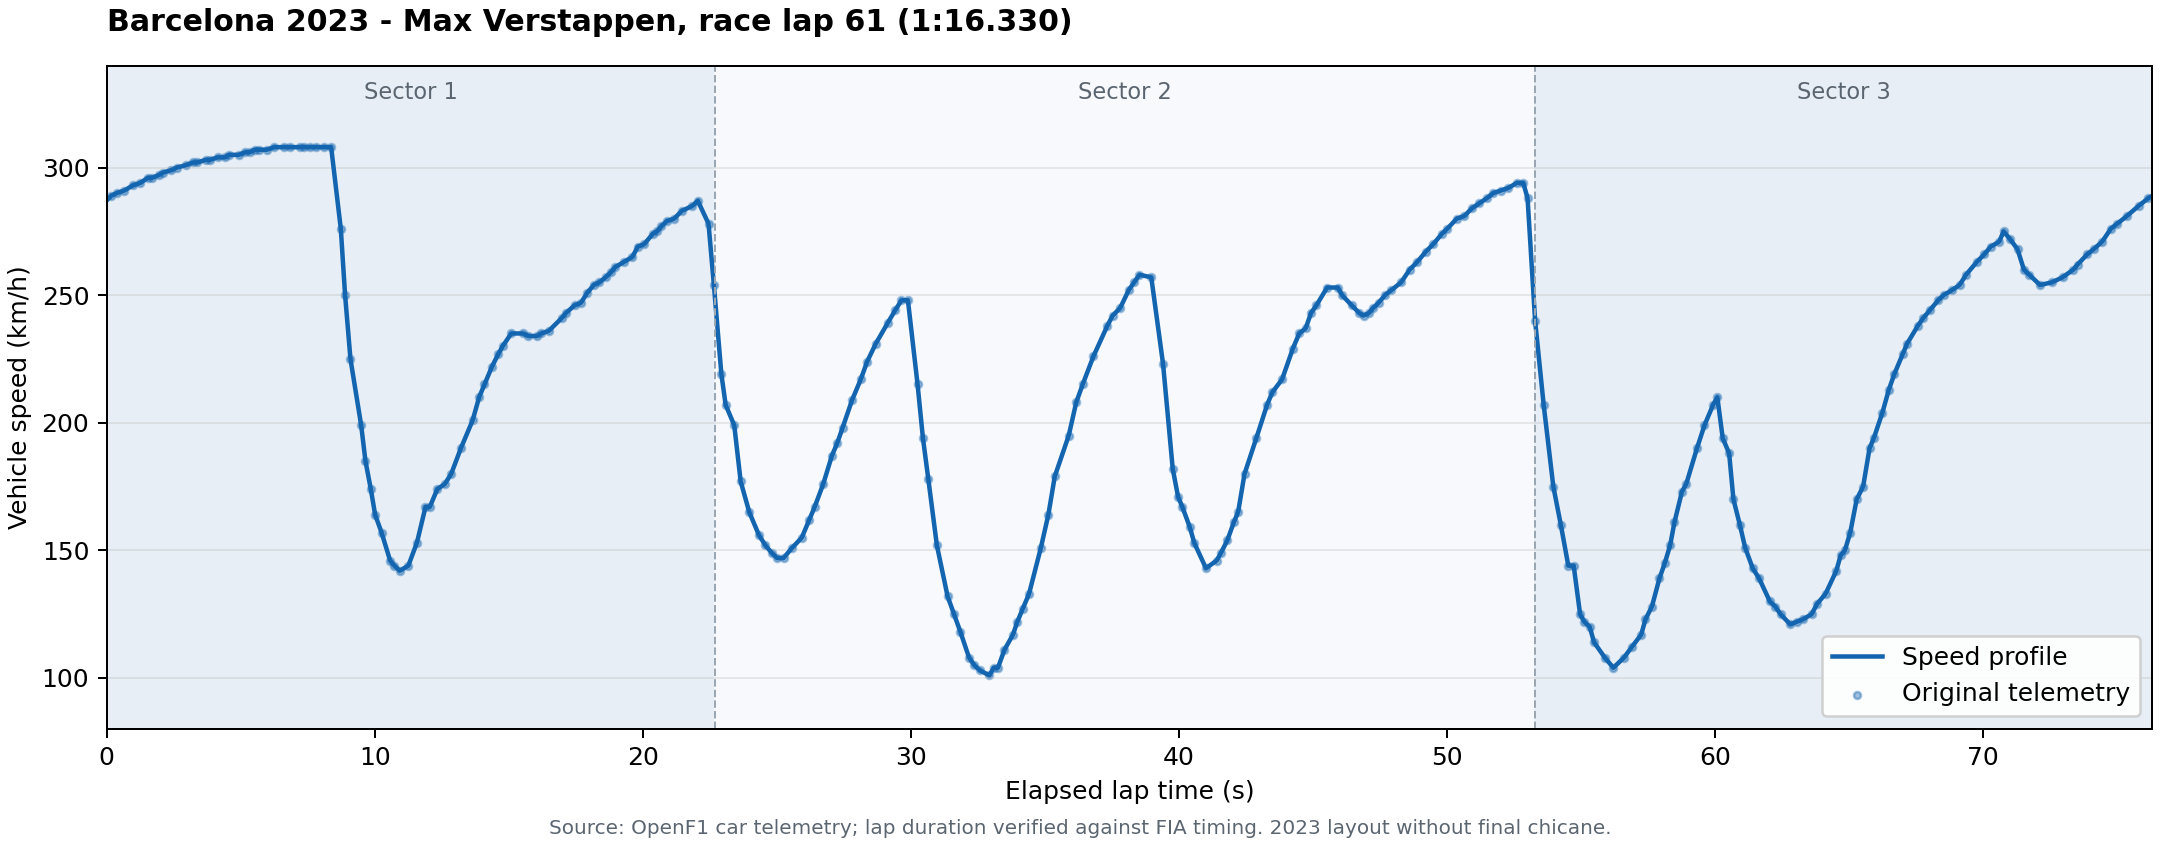

Data behind this chart, as committed beside it:
time_s, vehicle_speed_kph, distance_from_speed_m, interpolated_boundary, estimated_longitudinal_acceleration_m_s2, estimated_longitudinal_acceleration_g, estimated_lateral_acceleration_m_s2, estimated_lateral_acceleration_g, longitudinal_estimate_valid, lateral_estimate_valid
0.000000000, 287.1, 0.000000000, True, 2.425, 0.2473, 0.5342, 0.05448, True, True
0.173, 289, 13.84, False, 2.055, 0.2096, 0.4233, 0.04317, True, True
0.373, 290, 29.93, False, 1.501, 0.1531, 0.3813, 0.03888, True, True
0.653, 291, 52.52, False, 1.229, 0.1254, 0.09792, 0.009985, True, True
0.973, 293, 78.48, False, 1.461, 0.149, -0.006852, -0.0006987, True, True
1.253, 294, 101.3, False, 1.375, 0.1402, -0.02936, -0.002993, True, True
1.533, 296, 124.2, False, 1.191, 0.1215, 0.003251, 0.0003315, True, True
1.693, 296, 137.4, False, 1.082, 0.1103, 0.1255, 0.0128, True, True
1.933, 297, 157.2, False, 1.058, 0.1078, 0.09388, 0.009573, True, True
2.093, 298, 170.4, False, 1.108, 0.113, 0.05495, 0.005603, True, True
2.413, 299, 196.9, False, 1.052, 0.1072, -0.07914, -0.00807, True, True
2.613, 300, 213.6, False, 1.02, 0.104, -0.2346, -0.02392, True, True
2.973, 301, 243.6, False, 0.8575, 0.08744, -1.322, -0.1348, True, True
3.213, 302, 263.7, False, 0.7284, 0.07428, -1.927, -0.1965, True, True
3.373, 302, 277.1, False, 0.6157, 0.06279, -1.482, -0.1511, True, True
3.693, 303, 304, False, 0.6128, 0.06248, -1.43, -0.1458, True, True
3.853, 303, 317.5, False, 0.6165, 0.06286, -1.165, -0.1188, True, True
4.133, 304, 341.1, False, 0.5783, 0.05897, -0.5917, -0.06034, True, True
4.413, 304, 364.7, False, 0.517, 0.05272, -0.4018, -0.04097, True, True
4.573, 305, 378.3, False, 0.4555, 0.04645, -0.4095, -0.04176, True, True
4.933, 305, 408.8, False, 0.52, 0.05303, -0.4083, -0.04163, True, True
5.173, 306, 429.1, False, 0.7457, 0.07604, -0.04602, -0.004693, True, True
5.333, 306, 442.7, False, 0.853, 0.08699, 0.03258, 0.003323, True, True
5.533, 307, 459.8, False, 0.4445, 0.04532, 0.1764, 0.01799, True, True
5.693, 307, 473.4, False, 0.2684, 0.02737, 0.3428, 0.03495, True, True
5.973, 307, 497.3, False, 0.3777, 0.03851, 0.7624, 0.07774, True, True
6.253, 308, 521.2, False, 0.4527, 0.04616, 2.649, 0.2701, True, True
6.613, 308, 552, False, 0.02095, 0.002136, 5.541, 0.565, True, True
6.853, 308, 572.5, False, -0.05774, -0.005888, 6.069, 0.6189, True, True
7.213, 308, 603.3, False, 0.000000000, 0.000000000, 3.958, 0.4037, True, True
7.374, 308, 617.1, False, 0.000000000, 0.000000000, 3.898, 0.3975, True, True
7.573, 308, 634.1, False, 0.000000000, 0.000000000, 2.059, 0.21, True, True
7.813, 308, 654.7, False, 1.985, 0.2024, -0.52, -0.05303, True, True
8.093, 308, 678.6, False, 0.9721, 0.09913, -4.091, -0.4171, True, True
8.373, 308, 702.6, False, -11.83, -1.206, -10.08, -1.028, True, True
8.733, 276, 731.8, False, -36.17, -3.688, -12.64, -1.288, True, True
8.893, 250, 743.5, False, -37.79, -3.854, -14.04, -1.432, True, True
9.093, 225, 756.7, False, -29.17, -2.975, -17.22, -1.756, True, True
9.493, 199, 780.2, False, -16.84, -1.717, -25.29, -2.578, True, True
9.653, 185, 788.8, False, -18.59, -1.896, -26.55, -2.707, True, True
9.853, 174, 798.7, False, -16.05, -1.637, -25.05, -2.555, True, True
10.01, 164, 806.2, False, -12.13, -1.237, -30.11, -3.07, True, True
10.25, 157, 816.9, False, -9.641, -0.9831, -33.72, -3.439, True, True
10.57, 146, 830.4, False, -6.217, -0.6339, -32.42, -3.306, True, True
10.73, 144, 836.9, False, -4.061, -0.4141, -31.93, -3.256, True, True
10.93, 142, 844.8, False, -0.8983, -0.0916, -22.65, -2.31, True, True
11.25, 144, 857.5, False, 5.362, 0.5468, -10.98, -1.12, True, True
11.57, 153, 870.7, False, 9.901, 1.01, 2.894, 0.2951, True, True
11.89, 167, 884.9, False, 7.461, 0.7608, 22.56, 2.3, True, True
12.05, 167, 892.4, False, 5.832, 0.5947, 34.7, 3.538, True, True
12.33, 174, 905.6, False, 3.414, 0.3481, 28.99, 2.957, True, True
12.61, 176, 919.2, False, 3.39, 0.3457, 31.43, 3.205, True, True
12.85, 180, 931.1, False, 5.627, 0.5738, 29.33, 2.991, True, True
13.21, 190, 949.6, False, 7.509, 0.7657, 21.6, 2.203, True, True
13.65, 201, 973.5, False, 8.471, 0.8638, 2.84, 0.2896, True, True
13.89, 210, 987.2, False, 8.565, 0.8734, -5.635, -0.5746, True, True
14.09, 215, 999.1, False, 7.733, 0.7885, -14.85, -1.515, True, True
14.37, 222, 1016, False, 6.164, 0.6286, -16.52, -1.685, True, True
14.61, 227, 1031, False, 5.717, 0.583, -24.99, -2.548, True, True
14.77, 230, 1041, False, 5.033, 0.5132, -34.51, -3.519, True, True
... 226 more rows
